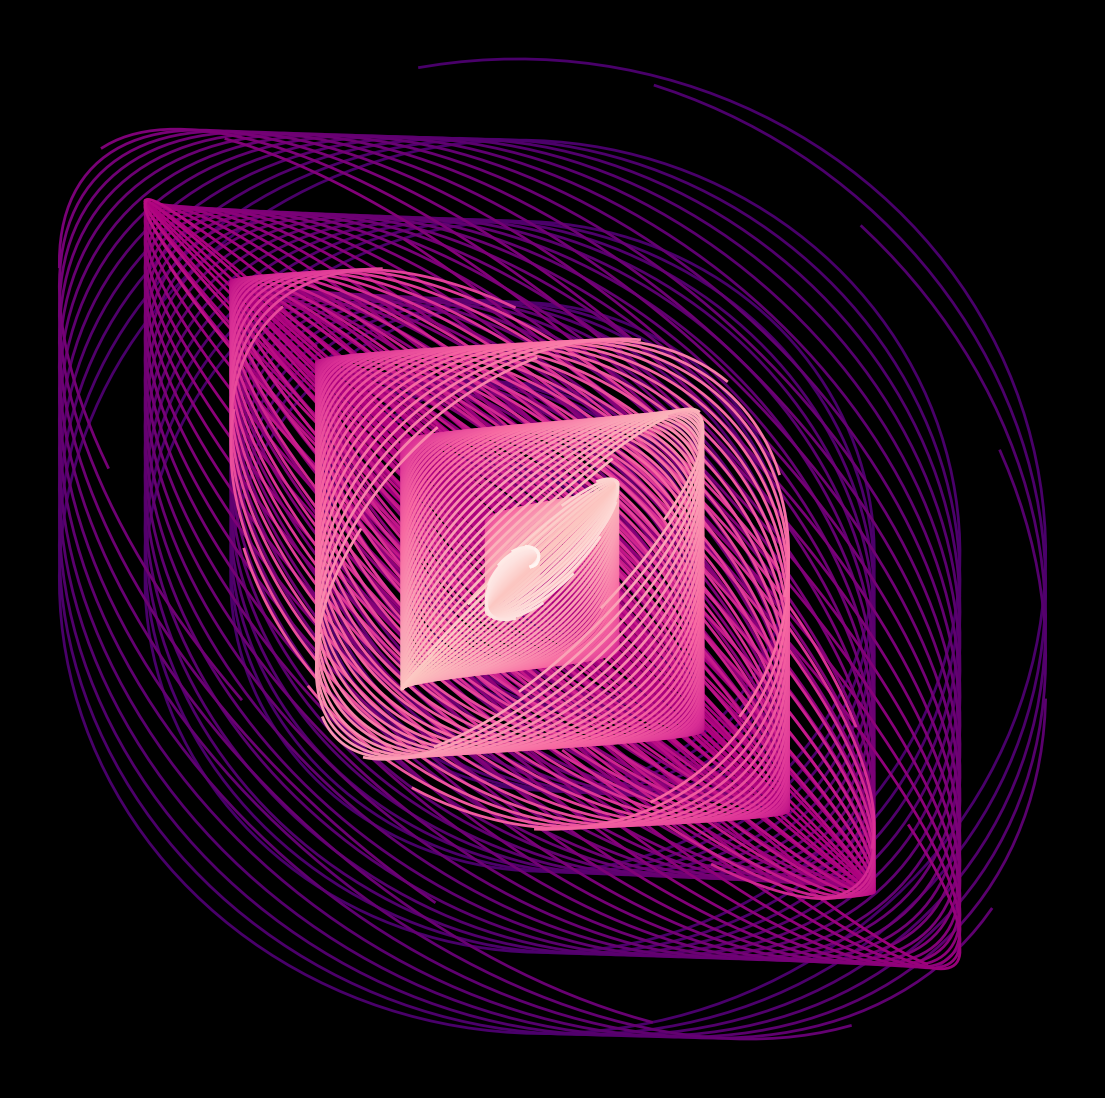

Here is the Python script that generated this plot: (Note: this script raises an exception after producing the figure.)
from math import cos, sin, pi

import matplotlib.pylab as plt
import numpy as np

fig, ax = plt.subplots(figsize=(14, 14), facecolor='black', dpi=400)
p = plt.axis('off')
for t in np.linspace(0, 2 * pi, 90):
    plt.plot(
        [cos(x) * x for x in np.linspace(0, 2 * t * pi, 1000)],
        [x * sin(x + t) for x in np.linspace(0, 2 * t * pi, 1000)],
        alpha=1,
        color=plt.cm.RdPu(t / (2 * pi)),
        zorder=1500 - int(t * 100),
        lw=2,
    )

p = plt.savefig(
    f'C:/Users/<user>/Pictures/RandomPlots/13052020.PNG', facecolor='black'
)
